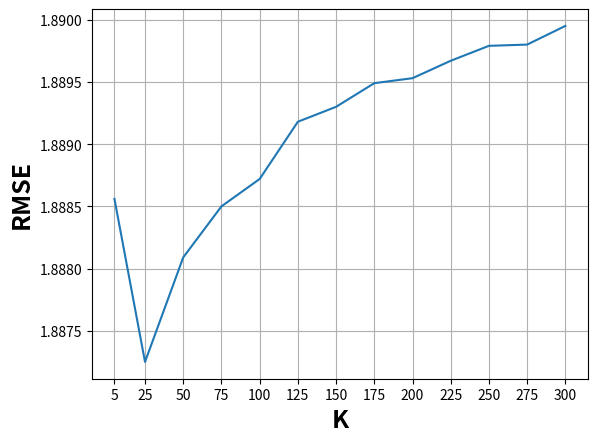

Reproduce this figure in Python.
import matplotlib.pyplot as plt

rmse = [1.88856
,1.88725
,1.88809
,1.8885
,1.88872
,1.88918
,1.8893
,1.88949
,1.88953
,1.88967
,1.88979
,1.8898
,1.88995]

k = [5 ,25 ,50 ,75 ,100 ,125 ,150 ,175 ,200 ,225 ,250 ,275 ,300]

time = [113
,113
,113
,113
,114
,114
,115
,116
,117
,117
,118
,119
,120
,121
,122
,123
,124
,125
,127]

fig = plt.figure()
plt.plot(k,rmse)
plt.ylabel("RMSE",fontsize='18', fontweight='bold')
plt.xlabel("K",fontsize='18', fontweight='bold')
plt.xticks(k)
plt.grid()
plt.show()


